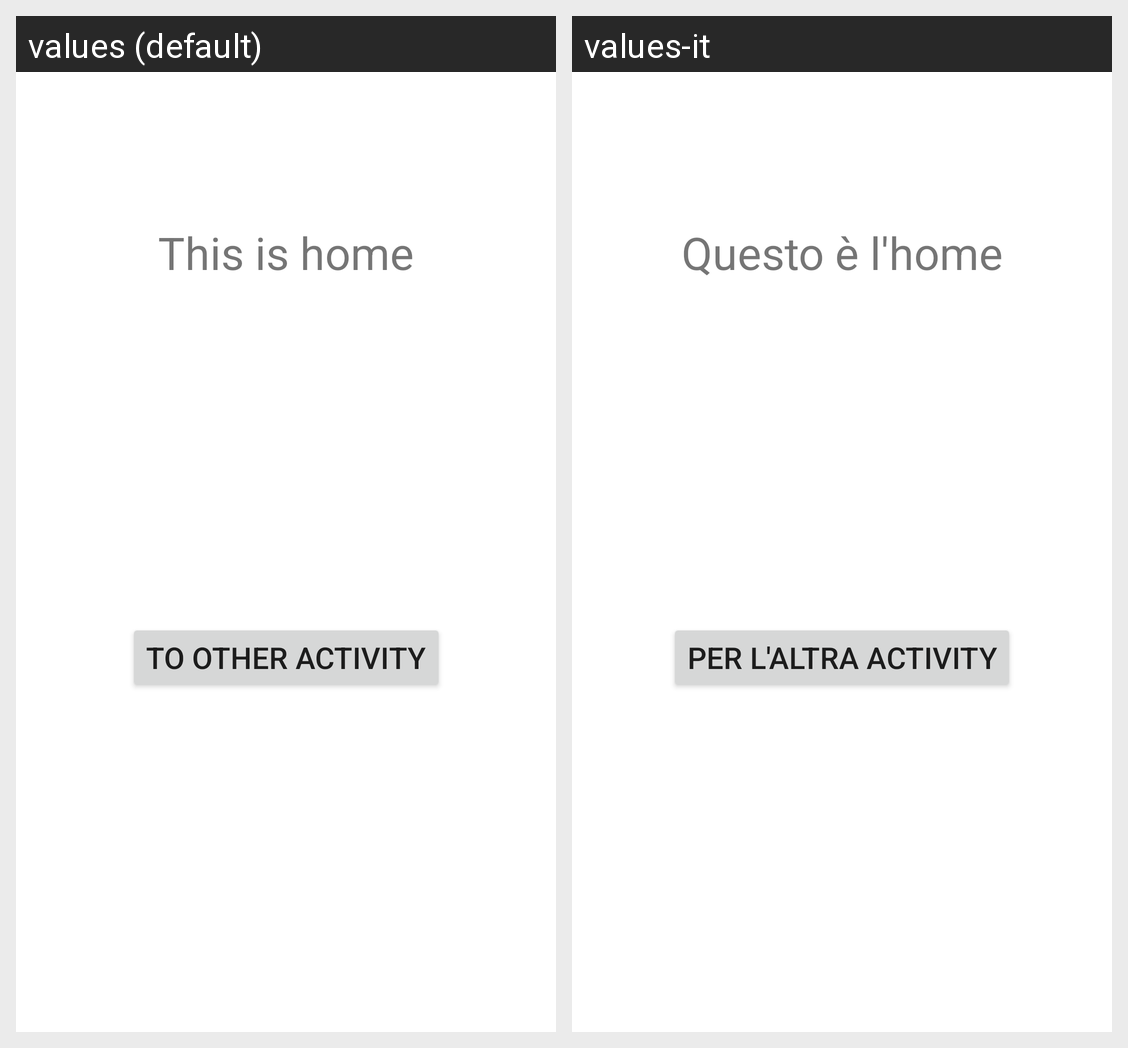

The Android screen above is rendered under two locales of the same app. Produce the string resources it draws, with the default and per-locale values.
Android screen res/layout/fragment_home.xml rendered under 2 locales, left to right: values (default), values-it. Device: Nexus 5 (rendered at 1080×1920; each locale shown at half size, 540×960, under a caption strip naming it); theme Theme.BottomNavigation.
Strings drawn on this screen, with the default value and each locale's value (text and hints the layout hard-codes, and strings that could not be matched under every locale, appear in the picture but are not listed):

home_text
  values: This is home
  values-it: Questo è l'home

to_other_activity_text
  values: To Other Activity
  values-it: Per l'altra Activity
